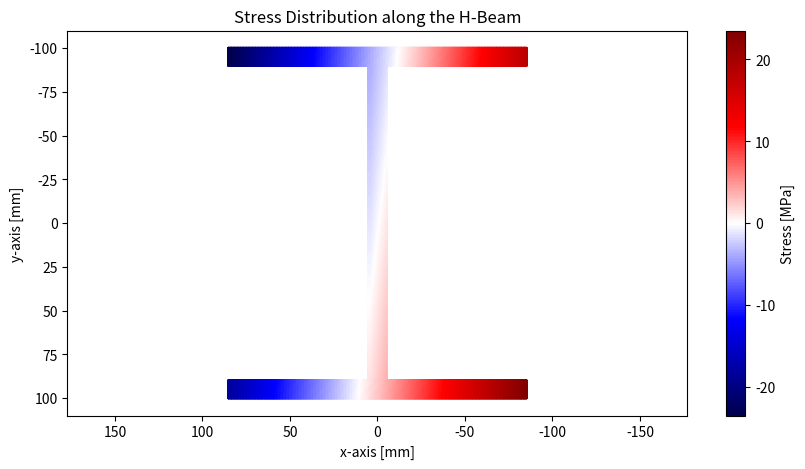

Generate this figure with matplotlib:
import numpy as np
import matplotlib.pyplot as plt

class HBeamStress:

    def __init__(self, Mx, My, h_t, w_t, h_w, w_w, h_b, w_b):
        ''' Initialize the HBeamStress Class'''
        self.Mx = Mx
        self.My = My
        self.h_t = h_t / 1000
        self.w_t = w_t / 1000
        self.h_w = h_w / 1000
        self.w_w = w_w / 1000
        self.h_b = h_b / 1000
        self.w_b = w_b / 1000

        self.y_t = -self.h_w/2 - self.h_t/2
        self.x_t = 0
        self.y_w = 0
        self.x_w = 0
        self.y_b = self.h_w/2 + self.h_b/2

    def calculate_Ixx(self):
        Ixx_t = (1/12)*self.w_t*(self.h_t**3) + (self.w_t * self.h_t * (self.y_t**2))
        Ixx_w = (1/12)*self.w_w*(self.h_w**3) + (self.w_w * self.h_w * (self.y_w**2))
        Ixx_b = (1/12)*self.w_b*(self.h_b**3) + (self.w_b * self.h_b * (self.y_b**2))
        Ixx = Ixx_t + Ixx_w + Ixx_b
        return Ixx
    
    def calculate_Iyy(self):
        Iyy_t = (1/12)*self.h_t*(self.w_t**3) + (self.h_t * self.w_t * (self.x_t**2))
        Iyy_w = (1/12)*self.h_w*(self.w_w**3) + (self.h_w * self.w_w * (self.x_w**2))
        Iyy_b = (1/12)*self.h_b*(self.w_b**3) + (self.h_b * self.w_b * (self.x_w**2))
        Iyy = Iyy_t + Iyy_w + Iyy_b
        return Iyy 
    
    def calculate_stress_point(self, x, y):
        sigma = (self.Mx * y) / self.calculate_Ixx() - (self.My * x) / self.calculate_Iyy()
        return sigma 
    
    def calculate_stress_distribution(self, resolution=200):
        y_top = np.linspace(-self.h_w/2 - self.h_t, -self.h_w/2, resolution) * 1000
        y_web = np.linspace(-self.h_w/2, self.h_w/2, resolution) * 1000
        y_bottom = np.linspace(self.h_w/2, self.h_w/2 + self.h_b, resolution) * 1000

        x_top = np.linspace(-self.w_t/2, self.w_t/2,resolution) * 1000
        x_web = np.linspace(-self.w_w/2, self.w_w/2, resolution) * 1000
        x_bottom = np.linspace(-self.w_b/2, self.w_b/2, resolution) * 1000

        x_coords = []
        y_coords = []
        stresses = []

        for x in x_top:
            for y in y_top:
                stress = self.calculate_stress_point(x/1000, y/1000)
                x_coords.append(x)
                y_coords.append(y)
                stresses.append(stress)
        
        for x in x_web:
            for y in y_web:
                stress = self.calculate_stress_point(x/1000, y/1000)
                x_coords.append(x)
                y_coords.append(y)
                stresses.append(stress)

        for x in x_bottom:
            for y in y_bottom:
                stress = self.calculate_stress_point(x/1000, y/1000)
                x_coords.append(x)
                y_coords.append(y)
                stresses.append(stress)

        return np.array(x_coords), np.array(y_coords), np.array(stresses)
    
    def plot_stress_distribution(self):
        ''' Plot the Stress Distribution along the H-Beam '''
        x_coords, y_coords, stresses = self.calculate_stress_distribution()

        plt.figure(figsize=(10, 5))
        
        scatter = plt.scatter(x_coords, y_coords, c=stresses/(10**6), cmap='seismic', s=1)
        plt.colorbar(scatter, label='Stress [MPa]')

        plt.xlabel('x-axis [mm]')
        plt.ylabel('y-axis [mm]')
        
        ax = plt.gca()
        
        # Invert the axes to flip the signs
        ax.invert_xaxis()  # Flip the x-axis
        ax.invert_yaxis()  # Flip the y-axis
        
        plt.title('Stress Distribution along the H-Beam')
        plt.axis('equal')
        plt.grid(False)
        plt.show()


if __name__ == '__main__':
    beam = HBeamStress(h_t=10, w_t=170, h_w=180, w_w=10, h_b=10, w_b=170, Mx=1000, My=2000)
    print(beam.calculate_stress_point(0.085, -0.1))
    beam.plot_stress_distribution()